Dataset: dataset (GitHub, Synizter/asagao-classification). Classes: asagao morning glory flower, not asagao.

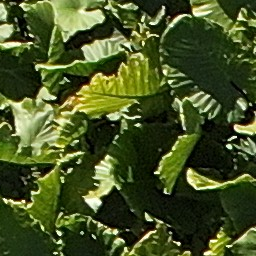
Label: not asagao

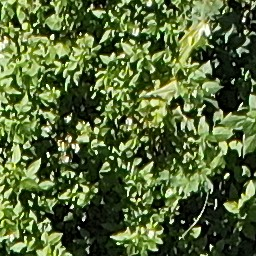
Label: not asagao

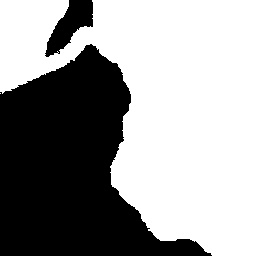
Label: asagao morning glory flower

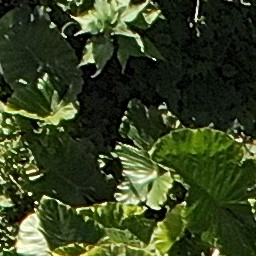
Label: asagao morning glory flower

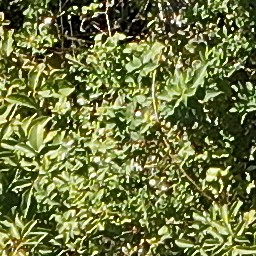
Label: not asagao

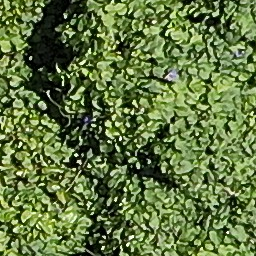
Label: asagao morning glory flower
